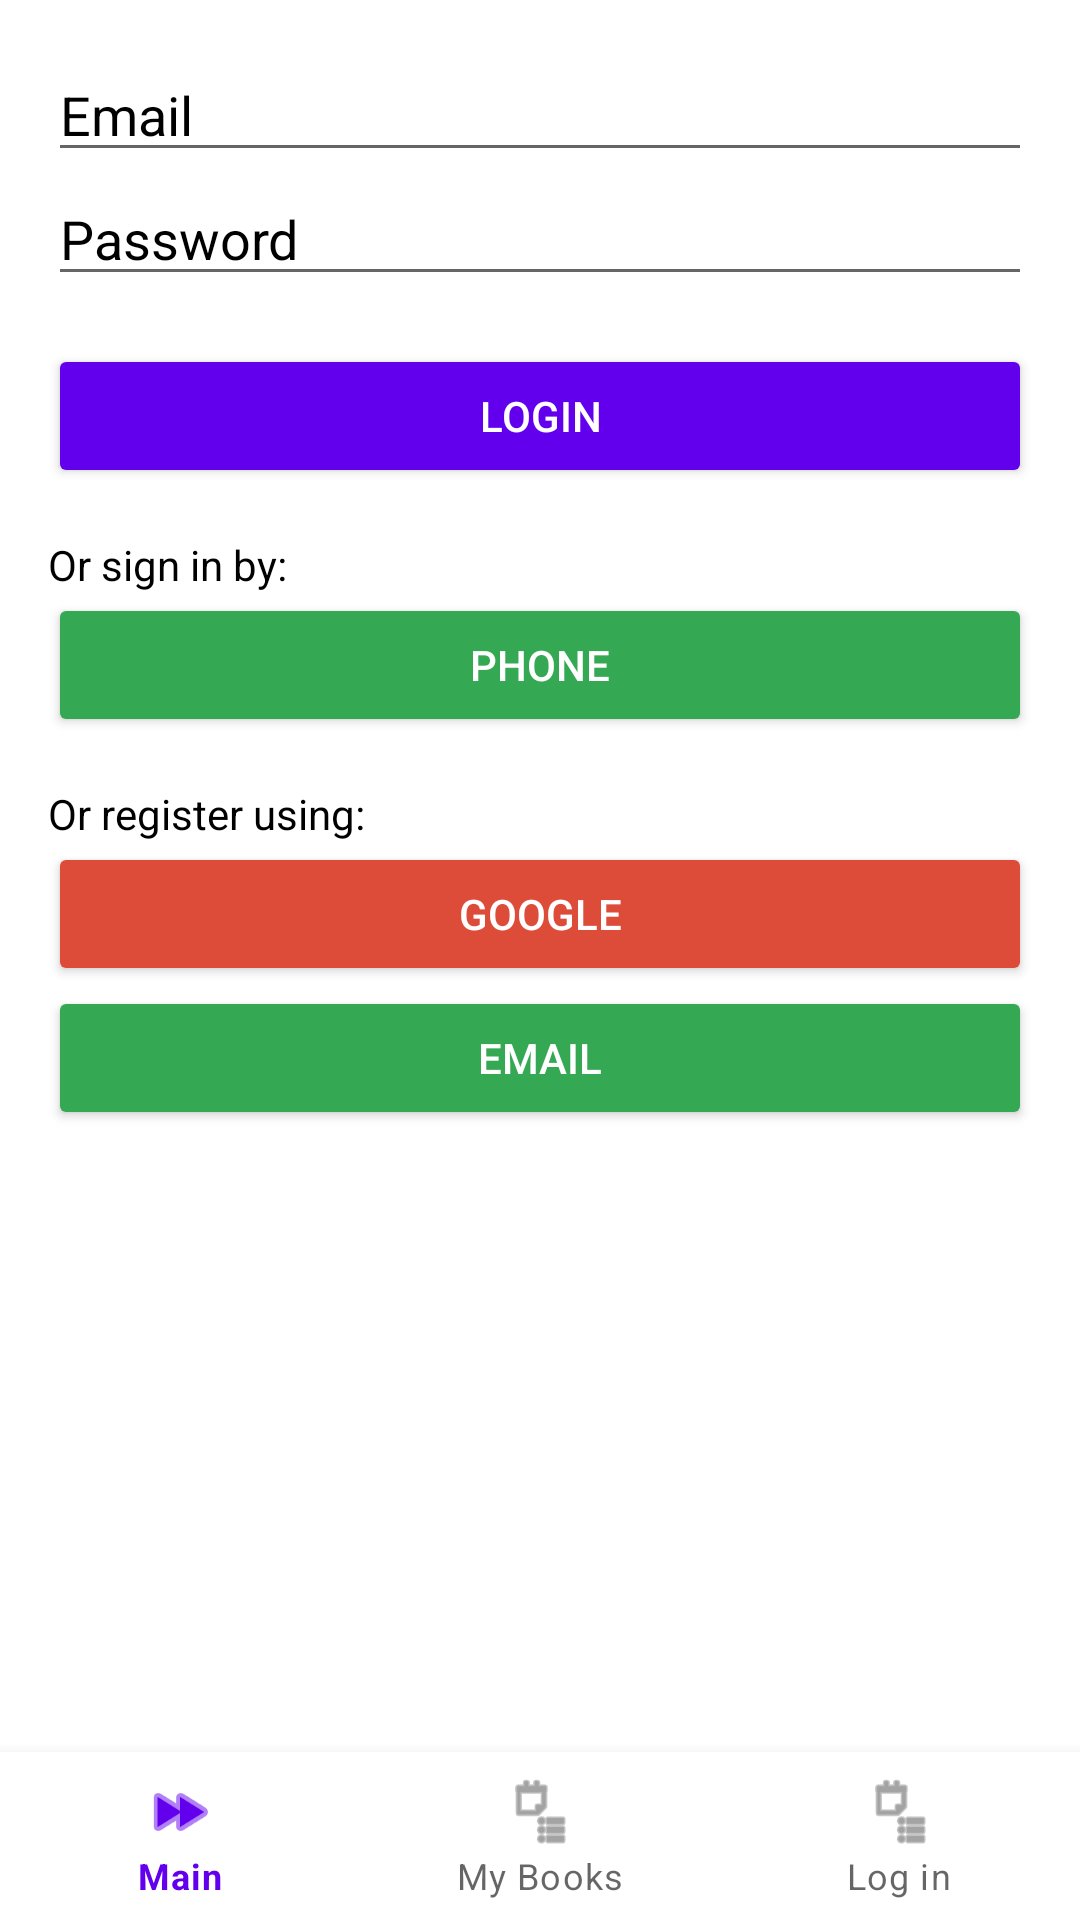

Reconstruct the res/layout file that produces this screen, plus the resources it refers to.
<!-- AndroidManifest.xml: application theme Theme.Boook_sale -->
<!-- res/layout/activity_authentication.xml -->
<?xml version="1.0" encoding="utf-8"?>
<LinearLayout xmlns:android="http://schemas.android.com/apk/res/android"
    android:layout_width="match_parent"
    android:layout_height="match_parent"
    xmlns:app="http://schemas.android.com/apk/res-auto"
    android:orientation="vertical">

    <ScrollView
        android:layout_width="match_parent"
        android:layout_height="0dp"
        android:layout_weight="1"
        android:background="#FFFFFF"
        android:fillViewport="true">

        <LinearLayout
            android:layout_width="match_parent"
            android:layout_height="wrap_content"
            android:orientation="vertical"
            android:padding="16dp">

            
            <EditText
                android:id="@+id/editTextEmail"
                android:height="48dp"
                android:layout_width="match_parent"
                android:layout_height="wrap_content"
                android:hint="Email"
                android:inputType="textEmailAddress"
                android:textColor="#000000"
                android:textColorHint="#000000"/>

            <EditText
                android:id="@+id/editTextPassword"
                android:height="48dp"
                android:layout_width="match_parent"
                android:layout_height="wrap_content"
                android:hint="Password"
                android:inputType="textPassword"
                android:textColor="#000000"
                android:textColorHint="#000000"/>

            
            <Button
                android:id="@+id/buttonLogin"
                android:layout_width="match_parent"
                android:layout_height="wrap_content"
                android:layout_marginTop="16dp"
                android:backgroundTint="#6200EE"
                android:text="Login"
                android:textColor="#FFFFFF" />

            <TextView
                android:id="@+id/textView"
                android:layout_width="match_parent"
                android:layout_height="wrap_content"
                android:layout_marginTop="16dp"
                android:text="Or sign in by:"
                android:textColor="#000000" />

            <Button
                android:id="@+id/buttonPhone"
                android:layout_width="match_parent"
                android:layout_height="wrap_content"
                android:backgroundTint="#34A853"
                android:text="Phone"
                android:textColor="#FFFFFF" />

            
            <TextView
                android:text="Or register using:"
                android:layout_width="match_parent"
                android:layout_height="wrap_content"
                android:textColor="#000000"
                android:layout_marginTop="16dp"/>

            
            <Button
                android:id="@+id/buttonGoogle"
                android:layout_width="match_parent"
                android:layout_height="wrap_content"
                android:text="Google"
                android:backgroundTint="#DD4B39"
                android:textColor="#FFFFFF"/>

            <Button
                android:id="@+id/buttonEmail"
                android:layout_width="match_parent"
                android:layout_height="wrap_content"
                android:text="Email"
                android:backgroundTint="#34A853"
                android:textColor="#FFFFFF"/>
        </LinearLayout>
    </ScrollView>

    <com.google.android.material.bottomnavigation.BottomNavigationView
        android:id="@+id/bottom_navigation"
        android:layout_width="match_parent"
        android:layout_height="wrap_content"
        android:background="?android:attr/windowBackground"
        app:menu="@menu/bottom_navigation_menu" />
</LinearLayout>
<!-- resources referenced by this layout -->
<resources>
  <style name="Theme.Boook_sale" parent="Theme.MaterialComponents.DayNight.DarkActionBar">
          
          <item name="colorPrimary">@color/purple_500</item>
          <item name="colorPrimaryVariant">@color/purple_700</item>
          <item name="colorOnPrimary">@color/white</item>
          
          <item name="colorSecondary">@color/teal_200</item>
          <item name="colorSecondaryVariant">@color/teal_700</item>
          <item name="colorOnSecondary">@color/black</item>
          
          <item name="android:statusBarColor">?attr/colorPrimaryVariant</item>
          
      </style>
  <!-- not gathered from this repository: default colours our renderer supplied (Android Studio template values) -->
  <color name="purple_500">#FF6200EE</color>
  <color name="purple_700">#FF3700B3</color>
  <color name="teal_200">#FF03DAC5</color>
  <color name="teal_700">#FF018786</color>
  <color name="black">#FF000000</color>
  <color name="white">#FFFFFFFF</color>
</resources>
